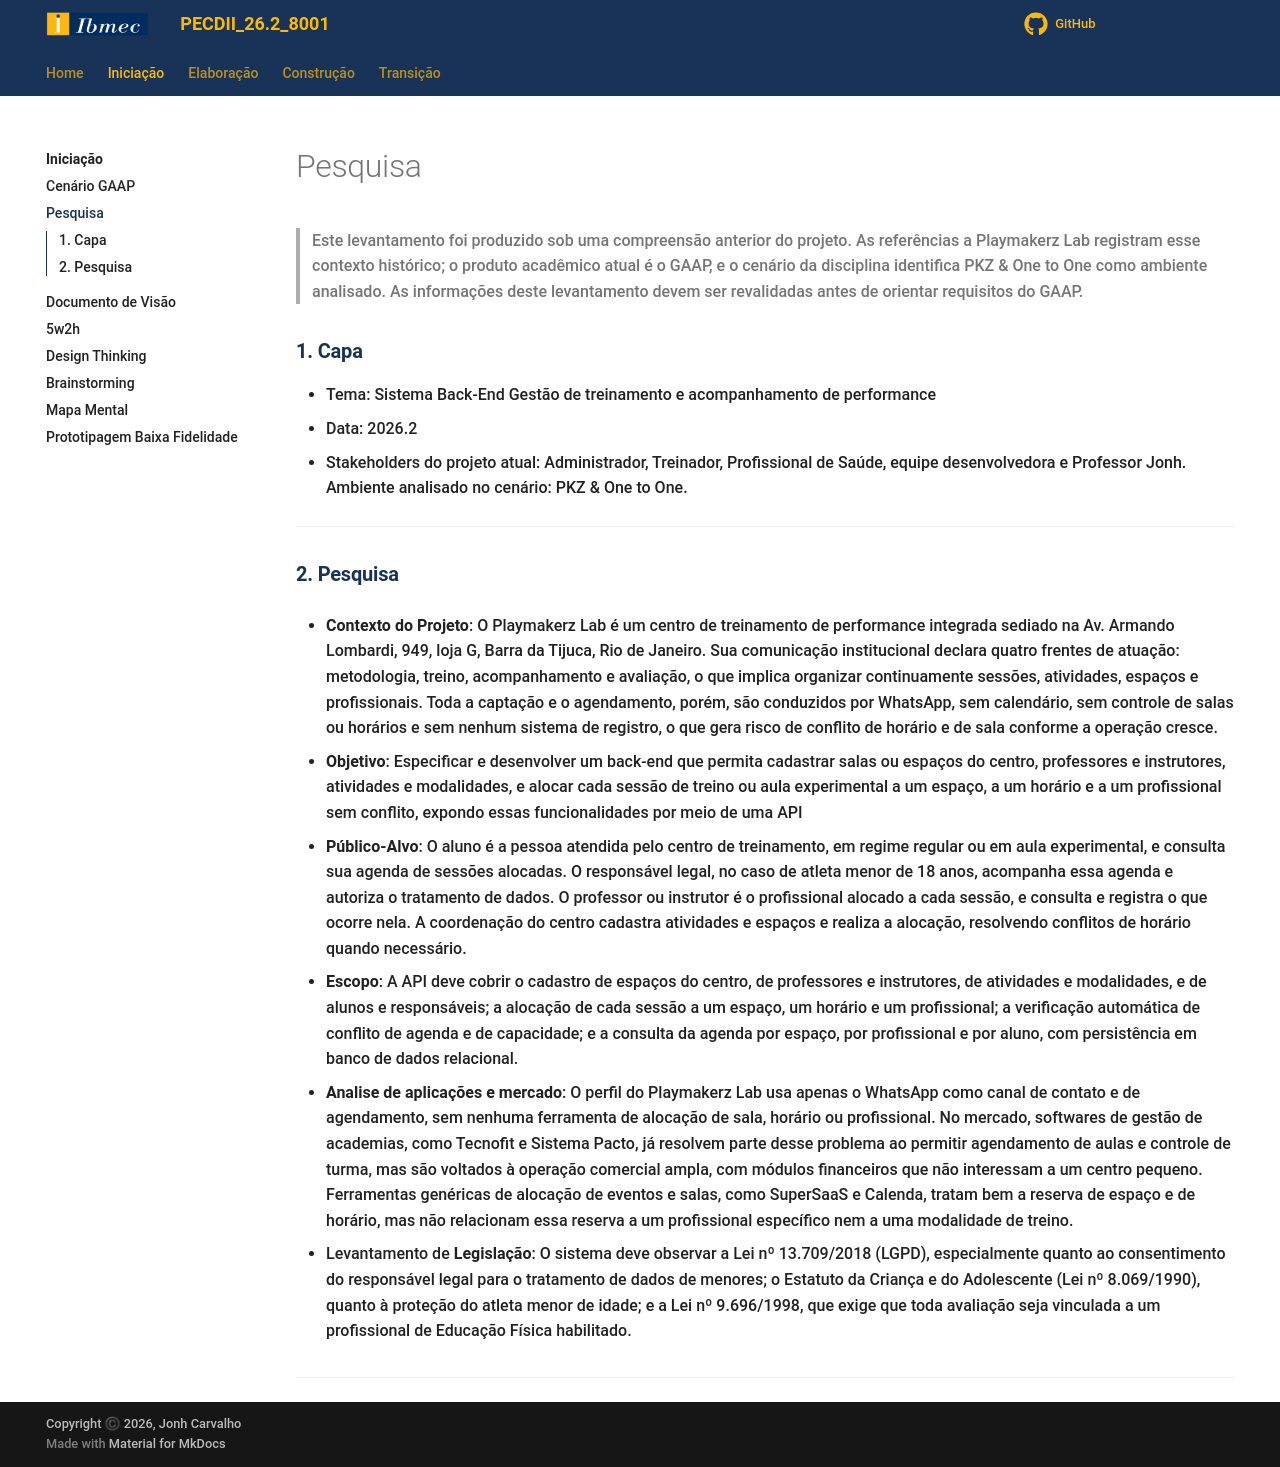

repository: Projetos-de-Extensao/PECDII_26.2_8001_I · page: Iniciacao/pesquisa/index.html · generator: mkdocs

---
id: pesquisa
title: Pesquisa
---

# Pesquisa

> Este levantamento foi produzido sob uma compreensão anterior do projeto. As referências a Playmakerz Lab registram esse contexto histórico; o produto acadêmico atual é o GAAP, e o cenário da disciplina identifica PKZ & One to One como ambiente analisado. As informações deste levantamento devem ser revalidadas antes de orientar requisitos do GAAP.

### **1. Capa**

- Tema: Sistema Back-End Gestão de treinamento e acompanhamento de performance
- Data: 2026.2
- Stakeholders do projeto atual: Administrador, Treinador, Profissional de Saúde, equipe desenvolvedora e Professor Jonh. Ambiente analisado no cenário: PKZ & One to One.

---

### **2. Pesquisa**

- **Contexto do Projeto**: O Playmakerz Lab é um centro de treinamento de performance integrada sediado na Av. Armando Lombardi, 949, loja G, Barra da Tijuca, Rio de Janeiro. Sua comunicação institucional declara quatro frentes de atuação: metodologia, treino, acompanhamento e avaliação, o que implica organizar continuamente sessões, atividades, espaços e profissionais. Toda a captação e o agendamento, porém, são conduzidos por WhatsApp, sem calendário, sem controle de salas ou horários e sem nenhum sistema de registro, o que gera risco de conflito de horário e de sala conforme a operação cresce.

- **Objetivo**: Especificar e desenvolver um back-end que permita cadastrar salas ou espaços do centro, professores e instrutores, atividades e modalidades, e alocar cada sessão de treino ou aula experimental a um espaço, a um horário e a um profissional sem conflito, expondo essas funcionalidades por meio de uma API

- **Público-Alvo**: O aluno é a pessoa atendida pelo centro de treinamento, em regime regular ou em aula experimental, e consulta sua agenda de sessões alocadas. O responsável legal, no caso de atleta menor de 18 anos, acompanha essa agenda e autoriza o tratamento de dados. O professor ou instrutor é o profissional alocado a cada sessão, e consulta e registra o que ocorre nela. A coordenação do centro cadastra atividades e espaços e realiza a alocação, resolvendo conflitos de horário quando necessário.

- **Escopo**: A API deve cobrir o cadastro de espaços do centro, de professores e instrutores, de atividades e modalidades, e de alunos e responsáveis; a alocação de cada sessão a um espaço, um horário e um profissional; a verificação automática de conflito de agenda e de capacidade; e a consulta da agenda por espaço, por profissional e por aluno, com persistência em banco de dados relacional.

- **Analise de aplicações e mercado**: O perfil do Playmakerz Lab usa apenas o WhatsApp como canal de contato e de agendamento, sem nenhuma ferramenta de alocação de sala, horário ou profissional. No mercado, softwares de gestão de academias, como Tecnofit e Sistema Pacto, já resolvem parte desse problema ao permitir agendamento de aulas e controle de turma, mas são voltados à operação comercial ampla, com módulos financeiros que não interessam a um centro pequeno. Ferramentas genéricas de alocação de eventos e salas, como SuperSaaS e Calenda, tratam bem a reserva de espaço e de horário, mas não relacionam essa reserva a um profissional específico nem a uma modalidade de treino.

- Levantamento de **Legislação**: O sistema deve observar a Lei nº 13.709/2018 (LGPD), especialmente quanto ao consentimento do responsável legal para o tratamento de dados de menores; o Estatuto da Criança e do Adolescente (Lei nº 8.069/1990), quanto à proteção do atleta menor de idade; e a Lei nº 9.696/1998, que exige que toda avaliação seja vinculada a um profissional de Educação Física habilitado.

---
